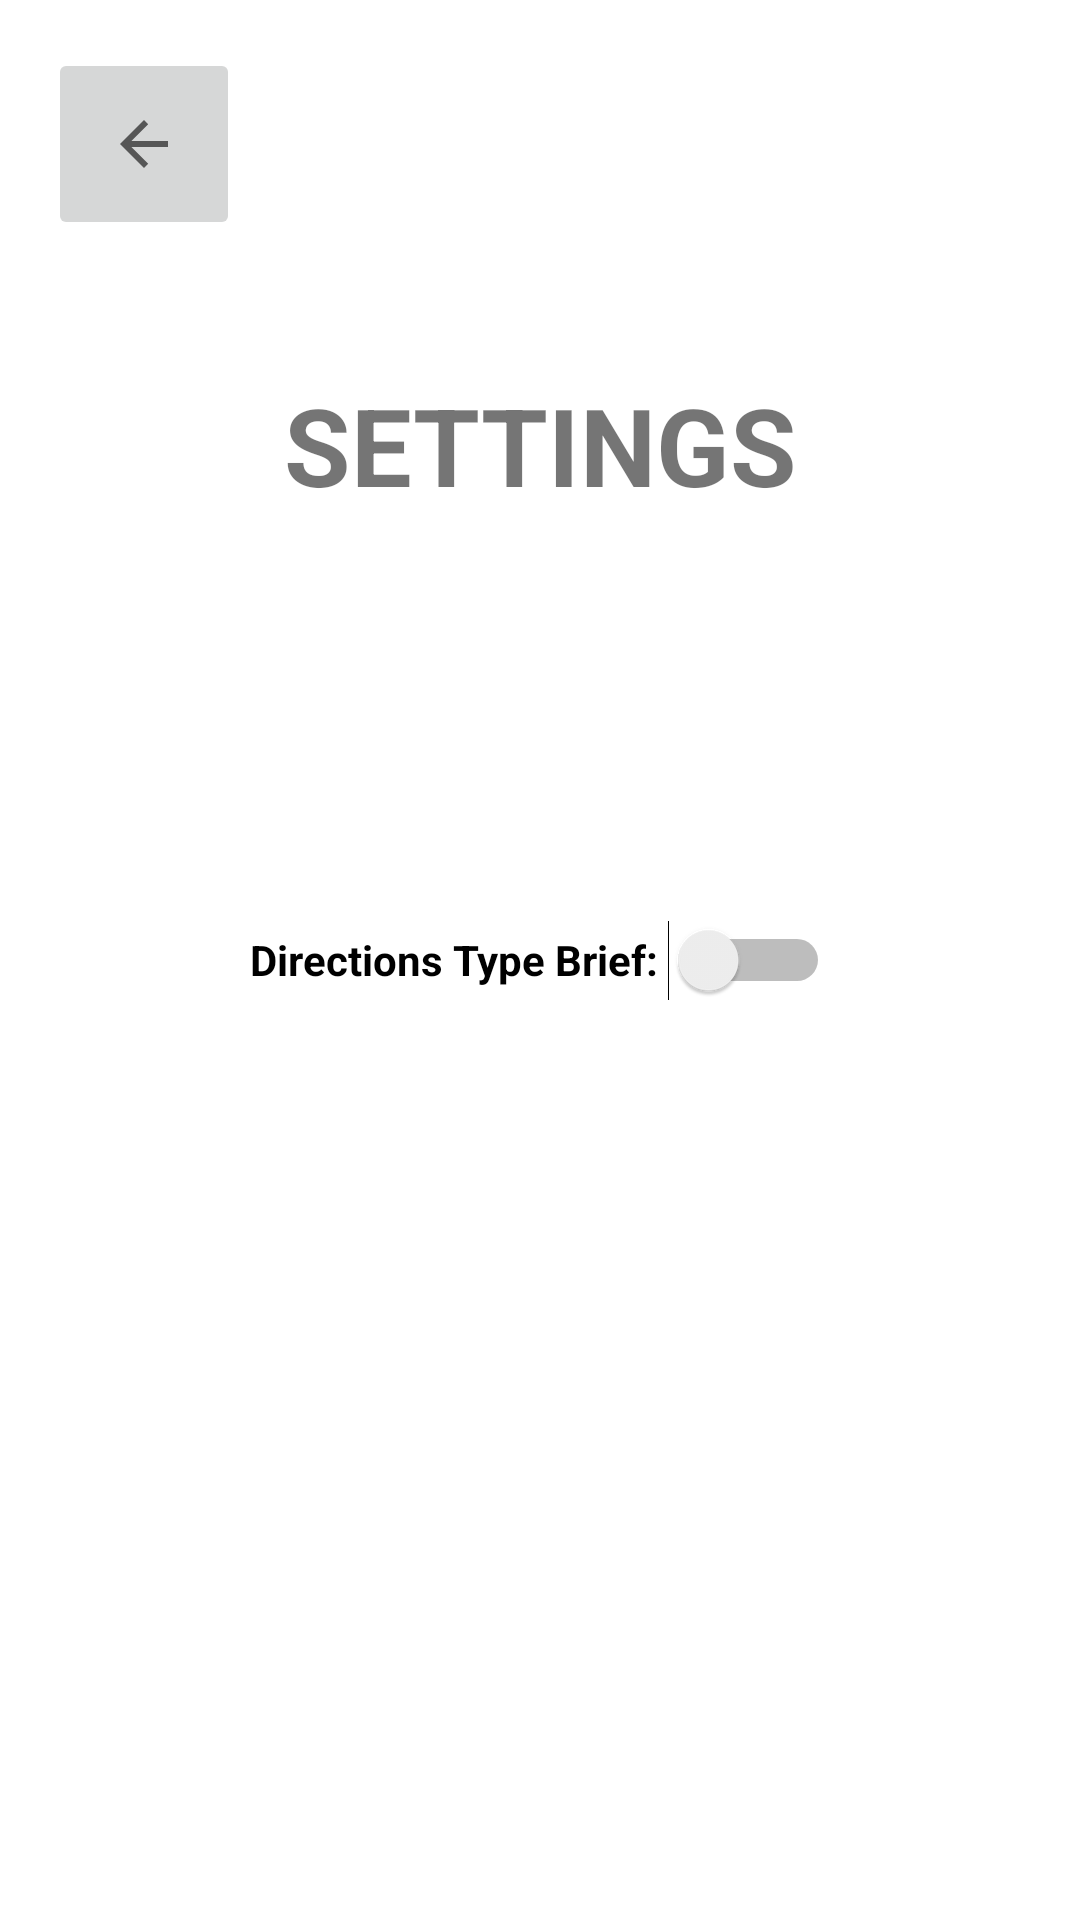

The Android layout XML behind this screen, and the referenced resources:
<!-- AndroidManifest.xml: application theme Theme.Zooseeker10 -->
<!-- res/layout/activity_settings.xml -->
<?xml version="1.0" encoding="utf-8"?>
<androidx.constraintlayout.widget.ConstraintLayout xmlns:android="http://schemas.android.com/apk/res/android"
    xmlns:app="http://schemas.android.com/apk/res-auto"
    xmlns:tools="http://schemas.android.com/tools"
    android:id="@+id/directions_type_button"
    android:layout_width="match_parent"
    android:layout_height="match_parent">

    <Switch
        android:id="@+id/directions_type_switch"
        android:layout_width="wrap_content"
        android:layout_height="wrap_content"
        android:minHeight="48dp"
        android:text="Directions Type Brief: "
        android:textStyle="bold"
        app:layout_constraintBottom_toBottomOf="parent"
        app:layout_constraintEnd_toEndOf="parent"
        app:layout_constraintStart_toStartOf="parent"
        app:layout_constraintTop_toTopOf="parent" />

    <TextView
        android:id="@+id/settings_text"
        android:layout_width="wrap_content"
        android:layout_height="wrap_content"
        android:text="SETTINGS"
        android:textSize="36dp"
        android:textStyle="bold"
        app:layout_constraintBottom_toTopOf="@+id/directions_type_switch"
        app:layout_constraintEnd_toEndOf="parent"
        app:layout_constraintStart_toStartOf="parent"
        app:layout_constraintTop_toTopOf="parent" />

    <ImageButton
        android:id="@+id/back_Button"
        android:layout_width="64dp"
        android:layout_height="64dp"
        android:layout_marginStart="16dp"
        android:layout_marginTop="16dp"
        android:minHeight="64dp"
        android:onClick="onBackButtonClicked"
        app:layout_constraintStart_toStartOf="parent"
        app:layout_constraintTop_toTopOf="parent"
        app:srcCompat="?attr/homeAsUpIndicator" />
</androidx.constraintlayout.widget.ConstraintLayout>
<!-- resources referenced by this layout -->
<resources>
  <style name="Theme.Zooseeker10" parent="Theme.MaterialComponents.DayNight.DarkActionBar">
          
          <item name="colorPrimary">@color/purple_500</item>
          <item name="colorPrimaryVariant">@color/purple_700</item>
          <item name="colorOnPrimary">@color/white</item>
          
          <item name="colorSecondary">@color/teal_200</item>
          <item name="colorSecondaryVariant">@color/teal_700</item>
          <item name="colorOnSecondary">@color/black</item>
          
          <item name="android:statusBarColor" tools:targetApi="l">?attr/colorPrimaryVariant</item>
          
      </style>
  <!-- not gathered from this repository: default colours our renderer supplied (Android Studio template values) -->
  <color name="purple_500">#FF6200EE</color>
  <color name="purple_700">#FF3700B3</color>
  <color name="teal_200">#FF03DAC5</color>
  <color name="teal_700">#FF018786</color>
  <color name="black">#FF000000</color>
  <color name="white">#FFFFFFFF</color>
</resources>
